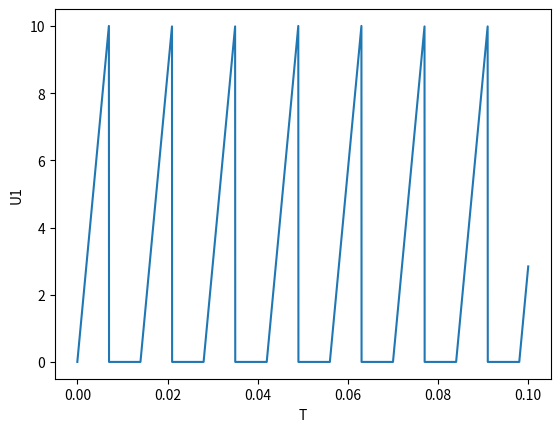

The matplotlib source for this figure: (Note: this script raises an exception after producing the figure.)
import matplotlib.pylab

R1 = 50.0
R2 = 60.0
R3 = 30.0
L2 = 5.45
i_min = 1
i_max = 2
cubic_spline_h = i_max - i_min
C2 = 0.00154
L_max = 47
L_min = 4.7
current_time = 0.0
time_step = 0.00001


def u1(time_curr):
    time_const = 0.007
    time_real = time_curr - float(time_curr // (2 * time_const)) * 2 * time_const
    if time_real > time_const:
        return 0
    else:
        return float(time_real / time_const) * 10


def l1(i1):
    if i1 <= i_min:
        return L_max
    elif i1 >= i_max:
        return L_min
    else:
        return \
            (cubic_spline_coefficients[0](i1) * L_max +
             cubic_spline_coefficients[1](i1) * L_min) / (cubic_spline_h ** 3) + \
            (cubic_spline_coefficients[2](i1) * 0 +
             cubic_spline_coefficients[3](i1) * 0) / cubic_spline_h ** 2


cubic_spline_coefficients = [
    lambda x: (2 * (x - i_min) + cubic_spline_h) * ((i_max - x) ** 2),
    lambda x: (2 * (i_max - x) + cubic_spline_h) * ((x - i_min) ** 2),
    lambda x: (x - i_min) * (i_max - x) ** 2,
    lambda x: (x - i_max) * (i_min - x) ** 2
]

differential_equations = [
    lambda t, u20, i10, i20: 1 / C2 * i20,
    lambda t, u20, i10, i20: 1 / l1(i10) * (u1(t) - i10 * (R1 + R3) + i20 * R3),
    lambda t, u20, i10, i20: 1 / L2 * (i10 * R3 - u20 - i20 * (R2 + R3))
]

# x0 - U2
# x1 - i1
# x2 - i2


def get_runge_kutta_coefficients(ARG_PREVIOUS):
    global current_time
    global time_step
    NEW_COEFFICIENTS = [[0 for _ in range(len(ARG_PREVIOUS))] for _ in range(4)]

    # K1
    for i in range(len(ARG_PREVIOUS)):
        NEW_COEFFICIENTS[0][i] = time_step * differential_equations[i](current_time,
                                                                       ARG_PREVIOUS[0],
                                                                       ARG_PREVIOUS[1],
                                                                       ARG_PREVIOUS[2])
    # K2
    for i in range(len(ARG_PREVIOUS)):
        NEW_COEFFICIENTS[1][i] = time_step * differential_equations[i](current_time + time_step / 2,
                                                                       ARG_PREVIOUS[0] + NEW_COEFFICIENTS[0][0] / 2,
                                                                       ARG_PREVIOUS[1] + NEW_COEFFICIENTS[0][1] / 2,
                                                                       ARG_PREVIOUS[2] + NEW_COEFFICIENTS[0][2] / 2)

    # K3
    for i in range(len(ARG_PREVIOUS)):
        NEW_COEFFICIENTS[2][i] = time_step * differential_equations[i](current_time + time_step / 2,
                                                                       ARG_PREVIOUS[0] + NEW_COEFFICIENTS[1][0] / 2,
                                                                       ARG_PREVIOUS[1] + NEW_COEFFICIENTS[1][1] / 2,
                                                                       ARG_PREVIOUS[2] + NEW_COEFFICIENTS[1][2] / 2)
    # K4
    for i in range(len(ARG_PREVIOUS)):
        NEW_COEFFICIENTS[3][i] = time_step * differential_equations[i](current_time + time_step,
                                                                       ARG_PREVIOUS[0] + NEW_COEFFICIENTS[2][0],
                                                                       ARG_PREVIOUS[1] + NEW_COEFFICIENTS[2][1],
                                                                       ARG_PREVIOUS[2] + NEW_COEFFICIENTS[2][2])

    return NEW_COEFFICIENTS


def runge_kutta_formula(ARG_PREVIOUS):
    global current_time

    NEW_COEFFICIENTS = get_runge_kutta_coefficients(ARG_PREVIOUS)

    NEW_ARGS = []
    for j in range(len(ARG_PREVIOUS)):
        K = []
        for i in range(len(NEW_COEFFICIENTS)):
            K.append(NEW_COEFFICIENTS[i][j])
        NEW_ARGS.append(ARG_PREVIOUS[j] + calculate_through_coefficients(K))

    current_time += time_step

    return NEW_ARGS


def calculate_through_coefficients(K):
    return 1 / 6 * (K[0] + 2 * (K[1] + K[2]) + K[3])


def build_graph(x_ax, y_ax, y_ax_name, x_ax_name='T'):
    matplotlib.pylab.plot(x_ax, y_ax)
    matplotlib.pylab.ylabel(y_ax_name)
    matplotlib.pylab.xlabel(x_ax_name)
    matplotlib.pylab.savefig("graphs/lab6_" + y_ax_name + ".png")
    matplotlib.pylab.clf()


if __name__ == '__main__':
    time = [i * time_step for i in range(500000)]
    current_values = [0, 0, 0]
    res_u2 = []
    res_i1 = []
    res_i2 = []
    for t in time:
        res_u2.append(current_values[0])
        res_i1.append(current_values[1])
        res_i2.append(current_values[2])
        current_values = runge_kutta_formula(current_values)

    build_graph([i * time_step for i in range(10000)], [u1(t) for t in [i * time_step for i in range(10000)]], "U1")
    build_graph(time, res_u2, "U2")
    build_graph(time, res_i1, "i1")
    build_graph(time, res_i2, "i2")
    build_graph([i * 0.001 for i in range(0, 3000)], [l1(i * 0.001) for i in range(0, 3000)], "L1", "i")
